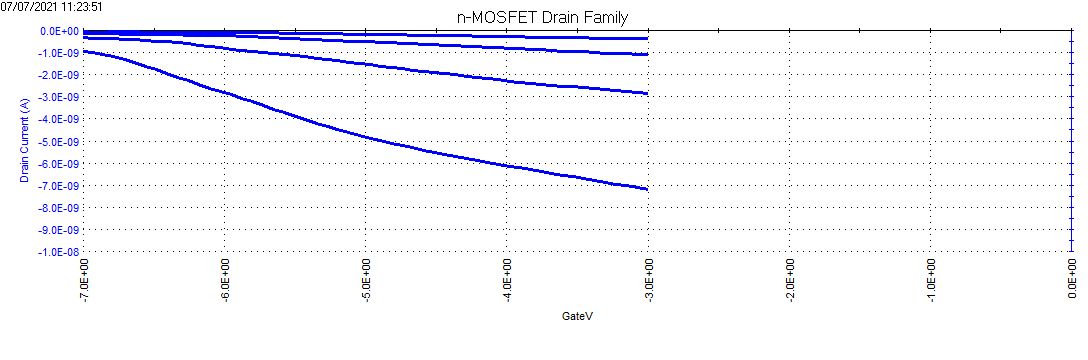

Data behind this chart, as committed beside it:
DrainI(1), DrainV(1), BulkI(1), BulkV(1), GateI(1), GateV(1), DrainI(2), DrainV(2), BulkI(2), BulkV(2), GateI(2), GateV(2), DrainI(3), DrainV(3), BulkI(3), BulkV(3), GateI(3), GateV(3), DrainI(4), DrainV(4), BulkI(4), BulkV(4), GateI(4), GateV(4)
-56.5648E-12, -500.0000E-3, 5.7601E-12, -4.0000E+0, -3.4925E-12, -8.0000E+0, -16.6668E-12, -1.0000E+0, 16.5278E-12, -4.0000E+0, -39.1540E-12, -8.0000E+0, -30.2608E-12, -1.5000E+0, 21.3181E-12, -4.0000E+0, -41.6352E-12, -8.0000E+0, -108.9626E-12, -2.0000E+0, 20.8094E-12, -4.0000E+0, -30.9536E-12, -8.0000E+0
-55.1339E-12, -500.0000E-3, 5.5481E-12, -4.0000E+0, 628.6499E-15, -7.9240E+0, -128.2803E-12, -1.0000E+0, 12.4157E-12, -4.0000E+0, -29.8181E-12, -7.9240E+0, -238.8836E-12, -1.5000E+0, 13.4332E-12, -4.0000E+0, -18.5898E-12, -7.9240E+0, -480.4181E-12, -2.0000E+0, 15.5951E-12, -4.0000E+0, -9.0436E-12, -7.9240E+0
-59.8476E-12, -500.0000E-3, 6.3960E-12, -4.0000E+0, -1.3899E-12, -7.8485E+0, -126.3864E-12, -1.0000E+0, 14.3234E-12, -4.0000E+0, -26.9164E-12, -7.8485E+0, -231.7289E-12, -1.5000E+0, 13.4755E-12, -4.0000E+0, -12.2397E-12, -7.8485E+0, -498.4311E-12, -2.0000E+0, 13.6027E-12, -4.0000E+0, -8.0343E-12, -7.8485E+0
-58.2904E-12, -500.0000E-3, 7.7525E-12, -4.0000E+0, 460.4372E-15, -7.7725E+0, -121.3360E-12, -1.0000E+0, 11.9494E-12, -4.0000E+0, -17.2020E-12, -7.7725E+0, -225.2476E-12, -1.5000E+0, 13.9419E-12, -4.0000E+0, -12.4920E-12, -7.7725E+0, -511.4780E-12, -2.0000E+0, 10.2537E-12, -4.0000E+0, -7.8661E-12, -7.7725E+0
-54.8814E-12, -500.0000E-3, 6.6927E-12, -4.0000E+0, -8.1605E-12, -7.6970E+0, -118.7267E-12, -1.0000E+0, 13.5179E-12, -4.0000E+0, -14.8050E-12, -7.6970E+0, -224.3638E-12, -1.5000E+0, 10.9744E-12, -4.0000E+0, -3.2402E-12, -7.6970E+0, -528.4809E-12, -2.0000E+0, 13.0092E-12, -4.0000E+0, -9.8847E-12, -7.6970E+0
-55.0497E-12, -500.0000E-3, 6.0144E-12, -4.0000E+0, 2.1005E-12, -7.6210E+0, -116.8328E-12, -1.0000E+0, 9.8298E-12, -4.0000E+0, -9.2959E-12, -7.6210E+0, -225.4580E-12, -1.5000E+0, 11.8646E-12, -4.0000E+0, -6.2260E-12, -7.6210E+0, -559.6249E-12, -2.0000E+0, 12.0766E-12, -4.0000E+0, -5.5952E-12, -7.6210E+0
-60.4789E-12, -500.0000E-3, 7.8797E-12, -4.0000E+0, -1.9786E-12, -7.5455E+0, -118.1795E-12, -1.0000E+0, 10.7200E-12, -4.0000E+0, -6.6886E-12, -7.5455E+0, -234.5908E-12, -1.5000E+0, 11.1439E-12, -4.0000E+0, -1.3058E-12, -7.5455E+0, -589.2959E-12, -2.0000E+0, 10.6776E-12, -4.0000E+0, -2.9038E-12, -7.5455E+0
-67.7178E-12, -500.0000E-3, 8.5156E-12, -4.0000E+0, 2.7733E-12, -7.4695E+0, -123.7770E-12, -1.0000E+0, 11.3135E-12, -4.0000E+0, -5.3850E-12, -7.4695E+0, -240.6092E-12, -1.5000E+0, 12.4157E-12, -4.0000E+0, -15.1835E-12, -7.4695E+0, -621.1554E-12, -2.0000E+0, 12.0766E-12, -4.0000E+0, 1.0071E-12, -7.4695E+0
-60.8998E-12, -500.0000E-3, 7.8373E-12, -4.0000E+0, 39.8986E-15, -7.3940E+0, -125.1659E-12, -1.0000E+0, 10.7200E-12, -4.0000E+0, -10.5996E-12, -7.3940E+0, -249.4052E-12, -1.5000E+0, 12.1190E-12, -4.0000E+0, -10.8940E-12, -7.3940E+0, -660.5904E-12, -2.0000E+0, 11.5255E-12, -4.0000E+0, -5.4270E-12, -7.3940E+0
-64.9821E-12, -500.0000E-3, 7.5830E-12, -4.0000E+0, 586.6002E-15, -7.3180E+0, -125.9235E-12, -1.0000E+0, 7.6254E-12, -4.0000E+0, -7.9082E-12, -7.3180E+0, -262.4942E-12, -1.5000E+0, 11.3983E-12, -4.0000E+0, -10.4735E-12, -7.3180E+0, -707.4327E-12, -2.0000E+0, 11.1016E-12, -4.0000E+0, 4.6237E-12, -7.3180E+0
-67.4652E-12, -500.0000E-3, 7.4558E-12, -4.0000E+0, -5.0906E-12, -7.2425E+0, -135.3929E-12, -1.0000E+0, 10.4656E-12, -4.0000E+0, -7.1092E-12, -7.2425E+0, -276.8877E-12, -1.5000E+0, 10.3809E-12, -4.0000E+0, -3.0720E-12, -7.2425E+0, -751.8761E-12, -2.0000E+0, 11.8646E-12, -4.0000E+0, 7.1049E-12, -7.2425E+0
-62.1623E-12, -500.0000E-3, 8.1765E-12, -4.0000E+0, -4.9644E-12, -7.1665E+0, -130.9738E-12, -1.0000E+0, 9.0243E-12, -4.0000E+0, -3.5767E-12, -7.1665E+0, -289.5558E-12, -1.5000E+0, 11.7375E-12, -4.0000E+0, -7.8241E-12, -7.1665E+0, -805.5364E-12, -2.0000E+0, 9.5330E-12, -4.0000E+0, -1.5160E-12, -7.1665E+0
-57.7012E-12, -500.0000E-3, 8.6004E-12, -4.0000E+0, -1.5581E-12, -7.0910E+0, -136.7818E-12, -1.0000E+0, 9.5330E-12, -4.0000E+0, -5.6793E-12, -7.0910E+0, -308.5789E-12, -1.5000E+0, 12.0766E-12, -4.0000E+0, -2.7356E-12, -7.0910E+0, -862.7319E-12, -2.0000E+0, 9.5755E-12, -4.0000E+0, 2.1005E-12, -7.0910E+0
-55.1760E-12, -500.0000E-3, 8.9819E-12, -4.0000E+0, -9.6744E-12, -7.0150E+0, -144.3573E-12, -1.0000E+0, 8.6428E-12, -4.0000E+0, 712.7771E-15, -7.0150E+0, -326.6340E-12, -1.5000E+0, 12.0766E-12, -4.0000E+0, -1.0114E-12, -7.0150E+0, -931.2067E-12, -2.0000E+0, 11.7375E-12, -4.0000E+0, 5.2965E-12, -7.0150E+0
-68.0545E-12, -500.0000E-3, 6.3960E-12, -4.0000E+0, -2.7776E-12, -6.9395E+0, -145.9566E-12, -1.0000E+0, 9.2786E-12, -4.0000E+0, -2.1889E-12, -6.9395E+0, -341.4906E-12, -1.5000E+0, 11.3559E-12, -4.0000E+0, -3.8290E-12, -6.9395E+0, -1.0082E-9, -2.0000E+0, 12.2037E-12, -4.0000E+0, -717.0514E-15, -6.9395E+0
-72.3052E-12, -500.0000E-3, 9.3210E-12, -4.0000E+0, -254.4631E-15, -6.8635E+0, -157.3200E-12, -1.0000E+0, 10.5505E-12, -4.0000E+0, 3.3621E-12, -6.8635E+0, -362.5338E-12, -1.5000E+0, 12.1614E-12, -4.0000E+0, -2.1889E-12, -6.8635E+0, -1.1008E-9, -2.0000E+0, 10.2113E-12, -4.0000E+0, 2.9416E-12, -6.8635E+0
-63.2566E-12, -500.0000E-3, 6.8623E-12, -4.0000E+0, 965.0891E-15, -6.7880E+0, -157.1937E-12, -1.0000E+0, 10.3809E-12, -4.0000E+0, 3.3200E-12, -6.7880E+0, -380.2101E-12, -1.5000E+0, 9.9569E-12, -4.0000E+0, 460.4372E-15, -6.7880E+0, -1.1904E-9, -2.0000E+0, 11.3135E-12, -4.0000E+0, 544.5505E-15, -6.7880E+0
-64.3088E-12, -500.0000E-3, 8.6004E-12, -4.0000E+0, -128.3140E-15, -6.7120E+0, -159.7610E-12, -1.0000E+0, 7.5406E-12, -4.0000E+0, 6.3900E-12, -6.7120E+0, -404.3257E-12, -1.5000E+0, 12.2037E-12, -4.0000E+0, -422.6758E-15, -6.7120E+0, -1.3060E-9, -2.0000E+0, 10.7200E-12, -4.0000E+0, -548.8388E-15, -6.7120E+0
-63.2145E-12, -500.0000E-3, 10.1265E-12, -4.0000E+0, 2.8575E-12, -6.6365E+0, -170.8718E-12, -1.0000E+0, 9.5330E-12, -4.0000E+0, 3.8667E-12, -6.6365E+0, -424.6114E-12, -1.5000E+0, 10.8472E-12, -4.0000E+0, -2.7356E-12, -6.6365E+0, -1.4442E-9, -2.0000E+0, 10.8896E-12, -4.0000E+0, -885.2780E-15, -6.6365E+0
-71.3372E-12, -500.0000E-3, 9.0667E-12, -4.0000E+0, 3.4882E-12, -6.5605E+0, -176.0906E-12, -1.0000E+0, 11.3983E-12, -4.0000E+0, 3.5303E-12, -6.5605E+0, -448.2640E-12, -1.5000E+0, 11.5679E-12, -4.0000E+0, -1.2637E-12, -6.5605E+0, -1.6067E-9, -2.0000E+0, 11.1016E-12, -4.0000E+0, -1.3058E-12, -6.5605E+0
-70.7480E-12, -500.0000E-3, 8.0069E-12, -4.0000E+0, 5.0863E-12, -6.4850E+0, -188.2957E-12, -1.0000E+0, 9.0667E-12, -4.0000E+0, 2.3107E-12, -6.4850E+0, -481.5123E-12, -1.5000E+0, 11.5679E-12, -4.0000E+0, -2.9038E-12, -6.4850E+0, -1.7697E-9, -2.0000E+0, 11.5679E-12, -4.0000E+0, 2.2266E-12, -6.4850E+0
-77.3135E-12, -500.0000E-3, 9.8722E-12, -4.0000E+0, 3.1098E-12, -6.4090E+0, -194.2299E-12, -1.0000E+0, 8.4308E-12, -4.0000E+0, -338.5764E-15, -6.4090E+0, -513.8769E-12, -1.5000E+0, 10.7200E-12, -4.0000E+0, -5.8896E-12, -6.4090E+0, -1.9435E-9, -2.0000E+0, 9.9569E-12, -4.0000E+0, 8.4085E-12, -6.4090E+0
-86.1096E-12, -500.0000E-3, 8.1765E-12, -4.0000E+0, 7.5254E-12, -6.3335E+0, -201.8054E-12, -1.0000E+0, 10.5080E-12, -4.0000E+0, -548.8388E-15, -6.3335E+0, -550.6605E-12, -1.5000E+0, 8.9819E-12, -4.0000E+0, 6.6423E-12, -6.3335E+0, -2.1153E-9, -2.0000E+0, 10.4656E-12, -4.0000E+0, 9.2917E-12, -6.3335E+0
-85.8150E-12, -500.0000E-3, 9.1939E-12, -4.0000E+0, 2.4790E-12, -6.2575E+0, -213.8001E-12, -1.0000E+0, 8.8971E-12, -4.0000E+0, -4.8383E-12, -6.2575E+0, -604.6575E-12, -1.5000E+0, 11.3983E-12, -4.0000E+0, 8.7449E-12, -6.2575E+0, -2.2849E-9, -2.0000E+0, 9.9146E-12, -4.0000E+0, 2.5631E-12, -6.2575E+0
-85.2678E-12, -500.0000E-3, 8.4308E-12, -4.0000E+0, 3.4041E-12, -6.1820E+0, -218.0929E-12, -1.0000E+0, 9.2363E-12, -4.0000E+0, -1.4319E-12, -6.1820E+0, -656.5501E-12, -1.5000E+0, 10.5929E-12, -4.0000E+0, 3.2780E-12, -6.1820E+0, -2.4507E-9, -2.0000E+0, 10.5929E-12, -4.0000E+0, 4.4975E-12, -6.1820E+0
-99.5352E-12, -500.0000E-3, 8.5156E-12, -4.0000E+0, 418.3875E-15, -6.1060E+0, -228.7408E-12, -1.0000E+0, 9.3210E-12, -4.0000E+0, -5.0065E-12, -6.1060E+0, -710.7155E-12, -1.5000E+0, 9.5330E-12, -4.0000E+0, 3.3621E-12, -6.1060E+0, -2.6024E-9, -2.0000E+0, 10.6776E-12, -4.0000E+0, 7.7777E-12, -6.1060E+0
-89.8553E-12, -500.0000E-3, 8.5580E-12, -4.0000E+0, -2.3571E-12, -6.0305E+0, -238.0840E-12, -1.0000E+0, 8.0493E-12, -4.0000E+0, 166.0616E-15, -6.0305E+0, -770.2258E-12, -1.5000E+0, 10.6776E-12, -4.0000E+0, 3.2780E-12, -6.0305E+0, -2.7509E-9, -2.0000E+0, 10.8896E-12, -4.0000E+0, -4.2075E-12, -6.0305E+0
-94.4427E-12, -500.0000E-3, 9.5330E-12, -4.0000E+0, 8.5347E-12, -5.9545E+0, -246.5854E-12, -1.0000E+0, 10.7200E-12, -4.0000E+0, -3.6608E-12, -5.9545E+0, -838.1955E-12, -1.5000E+0, 11.6527E-12, -4.0000E+0, 3.1518E-12, -5.9545E+0, -2.9119E-9, -2.0000E+0, 9.2786E-12, -4.0000E+0, 4.1611E-12, -5.9545E+0
-103.5755E-12, -500.0000E-3, 7.9645E-12, -4.0000E+0, 3.6565E-12, -5.8790E+0, -267.3341E-12, -1.0000E+0, 10.5080E-12, -4.0000E+0, 1.5117E-12, -5.8790E+0, -902.0828E-12, -1.5000E+0, 9.1091E-12, -4.0000E+0, 6.0956E-12, -5.8790E+0, -3.0630E-9, -2.0000E+0, 11.3559E-12, -4.0000E+0, 2.4369E-12, -5.8790E+0
-103.9543E-12, -500.0000E-3, 9.2363E-12, -4.0000E+0, 5.5489E-12, -5.8030E+0, -280.5913E-12, -1.0000E+0, 8.1341E-12, -4.0000E+0, 6.4741E-12, -5.8030E+0, -959.8254E-12, -1.5000E+0, 11.0168E-12, -4.0000E+0, -2.1048E-12, -5.8030E+0, -3.2283E-9, -2.0000E+0, 10.1689E-12, -4.0000E+0, 7.4413E-12, -5.8030E+0
-106.9845E-12, -500.0000E-3, 8.4732E-12, -4.0000E+0, 1.5958E-12, -5.7275E+0, -296.8788E-12, -1.0000E+0, 10.2113E-12, -4.0000E+0, -170.3637E-15, -5.7275E+0, -1.0022E-9, -1.5000E+0, 9.6178E-12, -4.0000E+0, -969.3912E-15, -5.7275E+0, -3.3912E-9, -2.0000E+0, 9.4906E-12, -4.0000E+0, -422.6758E-15, -5.7275E+0
-112.2874E-12, -500.0000E-3, 9.0243E-12, -4.0000E+0, 3.4041E-12, -5.6515E+0, -322.9304E-12, -1.0000E+0, 11.1439E-12, -4.0000E+0, -927.3277E-15, -5.6515E+0, -1.0505E-9, -1.5000E+0, 11.8646E-12, -4.0000E+0, -2.8197E-12, -5.6515E+0, -3.5529E-9, -2.0000E+0, 9.8298E-12, -4.0000E+0, 2.9836E-12, -5.6515E+0
-114.7705E-12, -500.0000E-3, 9.1939E-12, -4.0000E+0, 7.4413E-12, -5.5760E+0, -352.7697E-12, -1.0000E+0, 8.7700E-12, -4.0000E+0, 6.3059E-12, -5.5760E+0, -1.0979E-9, -1.5000E+0, 10.5929E-12, -4.0000E+0, 3.4041E-12, -5.5760E+0, -3.7196E-9, -2.0000E+0, 10.8472E-12, -4.0000E+0, -5.5952E-12, -5.5760E+0
-113.2133E-12, -500.0000E-3, 9.7450E-12, -4.0000E+0, 3.2359E-12, -5.5000E+0, -376.3382E-12, -1.0000E+0, 9.2363E-12, -4.0000E+0, 6.7264E-12, -5.5000E+0, -1.1492E-9, -1.5000E+0, 10.8896E-12, -4.0000E+0, 2.3107E-12, -5.5000E+0, -3.8888E-9, -2.0000E+0, 9.8298E-12, -4.0000E+0, -3.2823E-12, -5.5000E+0
-123.6087E-12, -500.0000E-3, 9.0667E-12, -4.0000E+0, 4.5396E-12, -5.4240E+0, -397.9285E-12, -1.0000E+0, 10.5505E-12, -4.0000E+0, 4.2032E-12, -5.4240E+0, -1.1971E-9, -1.5000E+0, 10.1265E-12, -4.0000E+0, 2.2687E-12, -5.4240E+0, -4.0479E-9, -2.0000E+0, 12.0342E-12, -4.0000E+0, 1.2174E-12, -5.4240E+0
-130.7213E-12, -500.0000E-3, 10.8472E-12, -4.0000E+0, 3.5303E-12, -5.3485E+0, -419.5189E-12, -1.0000E+0, 8.0493E-12, -4.0000E+0, 5.0442E-12, -5.3485E+0, -1.2460E-9, -1.5000E+0, 10.0418E-12, -4.0000E+0, 4.3714E-12, -5.3485E+0, -4.1974E-9, -2.0000E+0, 9.8722E-12, -4.0000E+0, 3.1098E-12, -5.3485E+0
-137.8760E-12, -500.0000E-3, 8.7276E-12, -4.0000E+0, -1.8945E-12, -5.2725E+0, -445.0654E-12, -1.0000E+0, 10.0841E-12, -4.0000E+0, -1.3058E-12, -5.2725E+0, -1.3045E-9, -1.5000E+0, 9.8722E-12, -4.0000E+0, -3.0300E-12, -5.2725E+0, -4.3489E-9, -2.0000E+0, 10.1689E-12, -4.0000E+0, 7.5254E-12, -5.2725E+0
-146.4196E-12, -500.0000E-3, 8.5156E-12, -4.0000E+0, 2.6472E-12, -5.1970E+0, -466.1929E-12, -1.0000E+0, 11.3135E-12, -4.0000E+0, 334.2743E-15, -5.1970E+0, -1.3628E-9, -1.5000E+0, 10.8472E-12, -4.0000E+0, -1.5160E-12, -5.1970E+0, -4.4860E-9, -2.0000E+0, 11.2288E-12, -4.0000E+0, 2.3949E-12, -5.1970E+0
-159.6768E-12, -500.0000E-3, 9.9569E-12, -4.0000E+0, 5.4227E-12, -5.1210E+0, -476.7566E-12, -1.0000E+0, 8.8548E-12, -4.0000E+0, 3.9929E-12, -5.1210E+0, -1.4279E-9, -1.5000E+0, 10.2113E-12, -4.0000E+0, 460.4372E-15, -5.1210E+0, -4.6179E-9, -2.0000E+0, 11.4407E-12, -4.0000E+0, 838.9123E-15, -5.1210E+0
-164.1801E-12, -500.0000E-3, 10.9320E-12, -4.0000E+0, 3.1518E-12, -5.0455E+0, -490.0559E-12, -1.0000E+0, 11.2711E-12, -4.0000E+0, 1.2594E-12, -5.0455E+0, -1.4875E-9, -1.5000E+0, 9.5755E-12, -4.0000E+0, -5.8476E-12, -5.0455E+0, -4.7410E-9, -2.0000E+0, 8.3885E-12, -4.0000E+0, -44.2007E-15, -5.0455E+0
-172.1765E-12, -500.0000E-3, 7.0319E-12, -4.0000E+0, 11.1000E-12, -4.9695E+0, -512.9930E-12, -1.0000E+0, 10.6352E-12, -4.0000E+0, -590.8884E-15, -4.9695E+0, -1.5444E-9, -1.5000E+0, 9.4483E-12, -4.0000E+0, -1.4740E-12, -4.9695E+0, -4.8670E-9, -2.0000E+0, 10.9320E-12, -4.0000E+0, 4.3714E-12, -4.9695E+0
-190.5683E-12, -500.0000E-3, 10.8896E-12, -4.0000E+0, 3.0677E-12, -4.8940E+0, -527.5550E-12, -1.0000E+0, 8.4732E-12, -4.0000E+0, -2.5253E-12, -4.8940E+0, -1.6164E-9, -1.5000E+0, 10.5505E-12, -4.0000E+0, 544.5505E-15, -4.8940E+0, -4.9777E-9, -2.0000E+0, 9.7450E-12, -4.0000E+0, 3.6144E-12, -4.8940E+0
-194.7349E-12, -500.0000E-3, 11.3983E-12, -4.0000E+0, 6.9787E-12, -4.8180E+0, -541.3594E-12, -1.0000E+0, 9.4906E-12, -4.0000E+0, -5.0906E-12, -4.8180E+0, -1.6702E-9, -1.5000E+0, 9.1939E-12, -4.0000E+0, -7.6979E-12, -4.8180E+0, -5.1025E-9, -2.0000E+0, 10.9744E-12, -4.0000E+0, 5.2545E-12, -4.8180E+0
-202.8576E-12, -500.0000E-3, 8.7276E-12, -4.0000E+0, 6.8946E-12, -4.7425E+0, -570.6937E-12, -1.0000E+0, 10.7200E-12, -4.0000E+0, -2.0207E-12, -4.7425E+0, -1.7327E-9, -1.5000E+0, 9.4483E-12, -4.0000E+0, -8.4549E-12, -4.7425E+0, -5.1970E-9, -2.0000E+0, 11.0592E-12, -4.0000E+0, -1.1796E-12, -4.7425E+0
-214.9364E-12, -500.0000E-3, 7.7949E-12, -4.0000E+0, -506.7891E-15, -4.6665E+0, -593.2941E-12, -1.0000E+0, 8.2188E-12, -4.0000E+0, 2.4790E-12, -4.6665E+0, -1.7883E-9, -1.5000E+0, 10.2113E-12, -4.0000E+0, -2.3571E-12, -4.6665E+0, -5.3089E-9, -2.0000E+0, 10.7624E-12, -4.0000E+0, 3.4882E-12, -4.6665E+0
-222.3857E-12, -500.0000E-3, 8.9395E-12, -4.0000E+0, 1.6379E-12, -4.5910E+0, -612.5277E-12, -1.0000E+0, 8.4308E-12, -4.0000E+0, 5.3386E-12, -4.5910E+0, -1.8410E-9, -1.5000E+0, 8.5156E-12, -4.0000E+0, -2.1510E-15, -4.5910E+0, -5.4168E-9, -2.0000E+0, 10.2537E-12, -4.0000E+0, -1.4740E-12, -4.5910E+0
-225.1634E-12, -500.0000E-3, 10.6352E-12, -4.0000E+0, 2.6472E-12, -4.5150E+0, -638.0321E-12, -1.0000E+0, 10.2113E-12, -4.0000E+0, -2.3151E-12, -4.5150E+0, -1.9002E-9, -1.5000E+0, 9.1091E-12, -4.0000E+0, 965.0891E-15, -4.5150E+0, -5.5340E-9, -2.0000E+0, 10.2113E-12, -4.0000E+0, -5.7214E-12, -4.5150E+0
-230.5926E-12, -500.0000E-3, 9.7874E-12, -4.0000E+0, 376.3378E-15, -4.4395E+0, -662.4843E-12, -1.0000E+0, 9.1091E-12, -4.0000E+0, 1.1333E-12, -4.4395E+0, -1.9527E-9, -1.5000E+0, 10.3385E-12, -4.0000E+0, 1.3015E-12, -4.4395E+0, -5.6200E-9, -2.0000E+0, 8.5156E-12, -4.0000E+0, -4.1654E-12, -4.4395E+0
-232.7390E-12, -500.0000E-3, 9.6602E-12, -4.0000E+0, -5.6793E-12, -4.3635E+0, -687.6521E-12, -1.0000E+0, 8.8971E-12, -4.0000E+0, 5.7591E-12, -4.3635E+0, -2.0120E-9, -1.5000E+0, 9.0667E-12, -4.0000E+0, 4.0350E-12, -4.3635E+0, -5.7168E-9, -2.0000E+0, 9.9146E-12, -4.0000E+0, 3.1518E-12, -4.3635E+0
-242.4610E-12, -500.0000E-3, 9.9569E-12, -4.0000E+0, -1.7684E-12, -4.2880E+0, -714.6295E-12, -1.0000E+0, 9.7026E-12, -4.0000E+0, 5.5068E-12, -4.2880E+0, -2.0749E-9, -1.5000E+0, 8.2188E-12, -4.0000E+0, -1.7684E-12, -4.2880E+0, -5.7959E-9, -2.0000E+0, 11.3135E-12, -4.0000E+0, -422.6758E-15, -4.2880E+0
-253.0247E-12, -500.0000E-3, 9.3210E-12, -4.0000E+0, 2.9416E-12, -4.2120E+0, -738.1558E-12, -1.0000E+0, 9.4483E-12, -4.0000E+0, -1.8104E-12, -4.2120E+0, -2.1239E-9, -1.5000E+0, 10.2961E-12, -4.0000E+0, 796.8626E-15, -4.2120E+0, -5.8903E-9, -2.0000E+0, 9.9569E-12, -4.0000E+0, 3.3621E-12, -4.2120E+0
-263.6726E-12, -500.0000E-3, 10.5929E-12, -4.0000E+0, -548.8388E-15, -4.1365E+0, -753.6858E-12, -1.0000E+0, 8.2188E-12, -4.0000E+0, 1.9323E-12, -4.1365E+0, -2.1913E-9, -1.5000E+0, 11.2288E-12, -4.0000E+0, 670.6996E-15, -4.1365E+0, -5.9647E-9, -2.0000E+0, 9.2363E-12, -4.0000E+0, 544.5505E-15, -4.1365E+0
-266.8291E-12, -500.0000E-3, 7.4134E-12, -4.0000E+0, 628.6499E-15, -4.0605E+0, -780.8737E-12, -1.0000E+0, 9.9993E-12, -4.0000E+0, -5.4270E-12, -4.0605E+0, -2.2369E-9, -1.5000E+0, 8.1341E-12, -4.0000E+0, 5.7591E-12, -4.0605E+0, -6.0593E-9, -2.0000E+0, 12.3733E-12, -4.0000E+0, 5.0863E-12, -4.0605E+0
-279.1604E-12, -500.0000E-3, 8.5580E-12, -4.0000E+0, 6.6843E-12, -3.9850E+0, -801.4540E-12, -1.0000E+0, 7.1166E-12, -4.0000E+0, -6.5204E-12, -3.9850E+0, -2.2906E-9, -1.5000E+0, 11.6527E-12, -4.0000E+0, -1.2217E-12, -3.9850E+0, -6.1442E-9, -2.0000E+0, 8.6428E-12, -4.0000E+0, 3.6985E-12, -3.9850E+0
-287.6198E-12, -500.0000E-3, 11.0592E-12, -4.0000E+0, 2.3107E-12, -3.9090E+0, -824.9803E-12, -1.0000E+0, 7.4134E-12, -4.0000E+0, 334.2743E-15, -3.9090E+0, -2.3305E-9, -1.5000E+0, 9.1939E-12, -4.0000E+0, -3.3664E-12, -3.9090E+0, -6.2020E-9, -2.0000E+0, 10.8048E-12, -4.0000E+0, 460.4372E-15, -3.9090E+0
-297.2155E-12, -500.0000E-3, 9.7874E-12, -4.0000E+0, -1.0955E-12, -3.8335E+0, -855.9560E-12, -1.0000E+0, 10.8472E-12, -4.0000E+0, 1.1753E-12, -3.8335E+0, -2.3812E-9, -1.5000E+0, 8.6852E-12, -4.0000E+0, 628.6499E-15, -3.8335E+0, -6.3104E-9, -2.0000E+0, 10.5929E-12, -4.0000E+0, 1.2594E-12, -3.8335E+0
-305.7170E-12, -500.0000E-3, 8.4308E-12, -4.0000E+0, -4.0392E-12, -3.7575E+0, -880.7871E-12, -1.0000E+0, 8.1765E-12, -4.0000E+0, -4.8383E-12, -3.7575E+0, -2.4362E-9, -1.5000E+0, 10.9744E-12, -4.0000E+0, 4.3293E-12, -3.7575E+0, -6.3995E-9, -2.0000E+0, 9.2363E-12, -4.0000E+0, 4.7919E-12, -3.7575E+0
-314.7235E-12, -500.0000E-3, 10.3385E-12, -4.0000E+0, -6.5204E-12, -3.6820E+0, -903.3033E-12, -1.0000E+0, 8.5580E-12, -4.0000E+0, -4.7962E-12, -3.6820E+0, -2.4771E-9, -1.5000E+0, 9.4058E-12, -4.0000E+0, 544.5505E-15, -3.6820E+0, -6.4721E-9, -2.0000E+0, 9.4058E-12, -4.0000E+0, 6.0115E-12, -3.6820E+0
-320.0685E-12, -500.0000E-3, 10.1265E-12, -4.0000E+0, -128.3140E-15, -3.6060E+0, -929.2286E-12, -1.0000E+0, 10.8472E-12, -4.0000E+0, -1.8945E-12, -3.6060E+0, -2.5135E-9, -1.5000E+0, 8.8123E-12, -4.0000E+0, 712.7771E-15, -3.6060E+0, -6.5503E-9, -2.0000E+0, 10.5929E-12, -4.0000E+0, 4.6658E-12, -3.6060E+0
-323.4354E-12, -500.0000E-3, 8.3461E-12, -4.0000E+0, -7.3615E-12, -3.5305E+0, -947.0732E-12, -1.0000E+0, 9.1091E-12, -4.0000E+0, -12.2818E-12, -3.5305E+0, -2.5555E-9, -1.5000E+0, 11.9918E-12, -4.0000E+0, -338.5764E-15, -3.5305E+0, -6.6209E-9, -2.0000E+0, 10.0418E-12, -4.0000E+0, 8.9973E-12, -3.5305E+0
... 7 more rows
